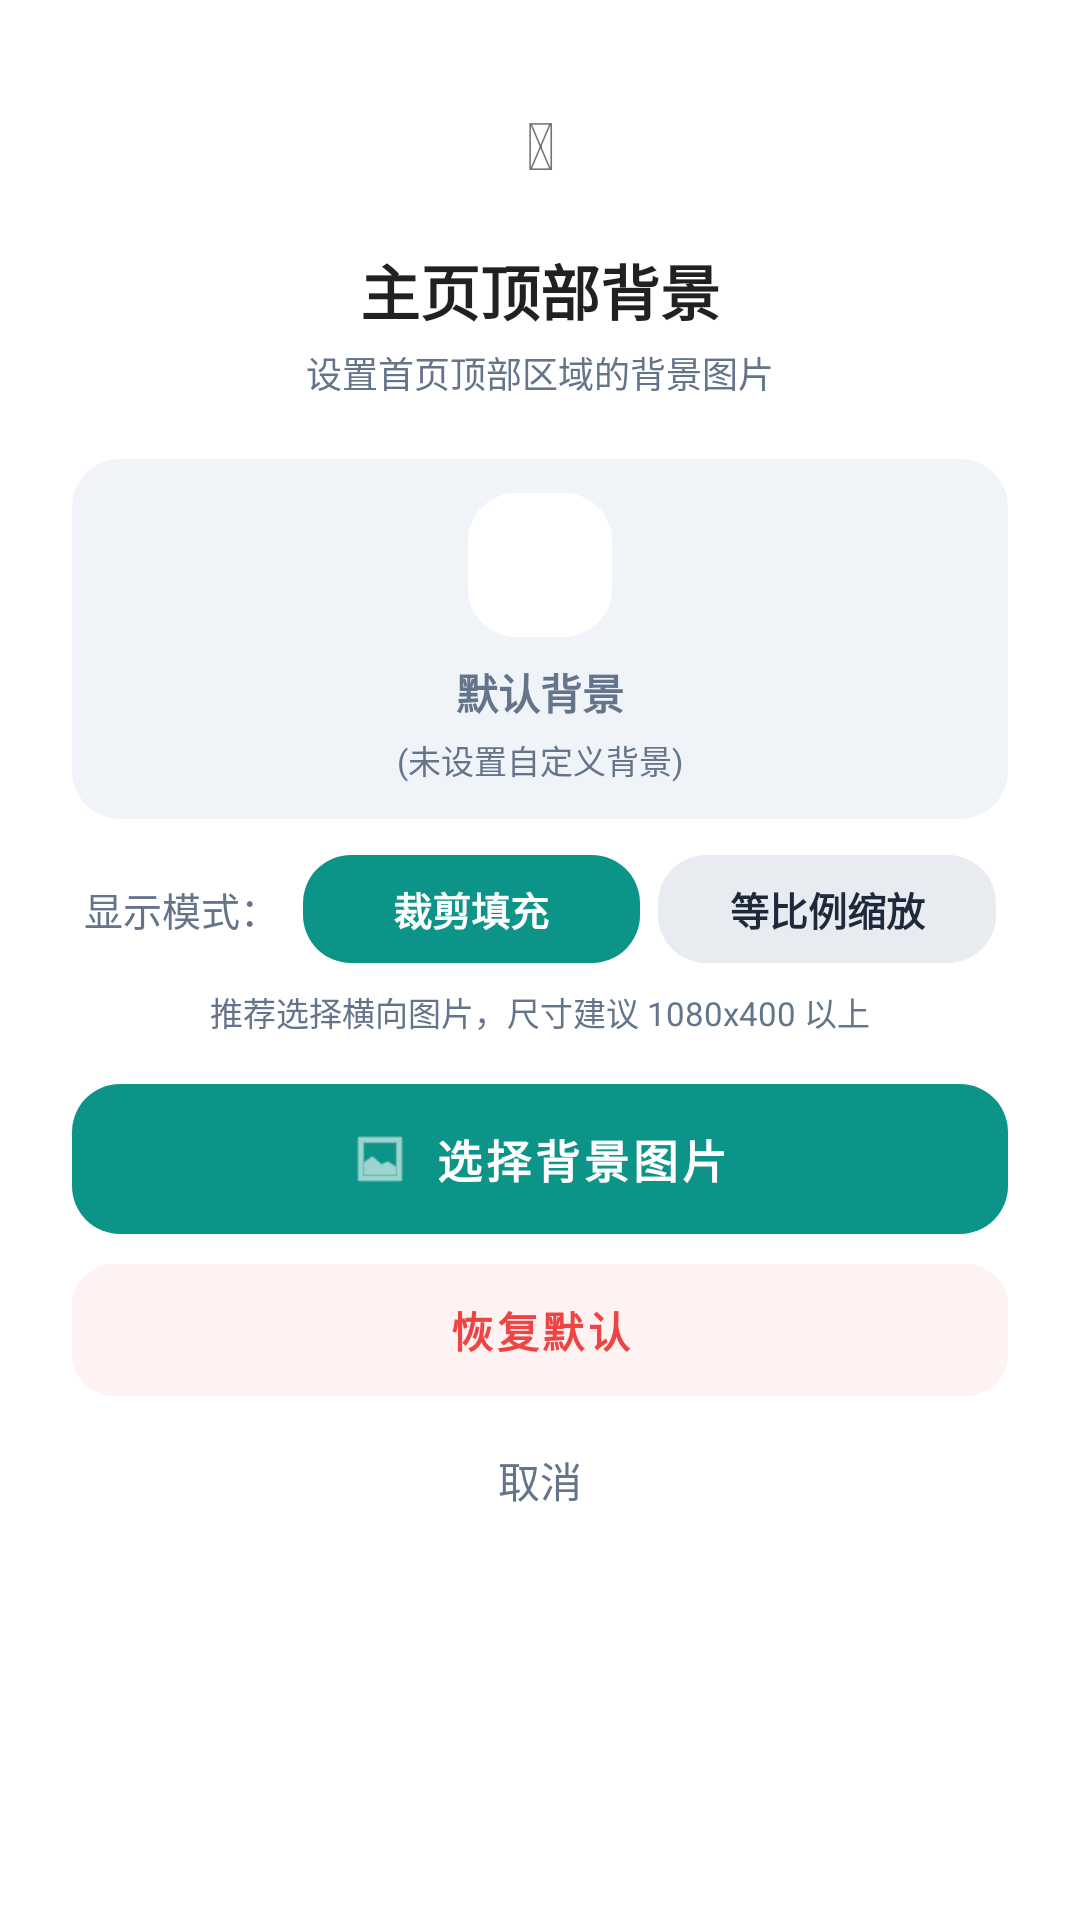

Here is an Android app screen rendered from its layout file. Give the layout XML and the strings, colors and styles it references.
<!-- AndroidManifest.xml: application theme Theme.MyApplication -->
<!-- res/layout/dialog_home_header_bg.xml -->
<?xml version="1.0" encoding="utf-8"?>
<androidx.cardview.widget.CardView xmlns:android="http://schemas.android.com/apk/res/android"
    xmlns:app="http://schemas.android.com/apk/res-auto"
    android:layout_width="320dp"
    android:layout_height="wrap_content"
    app:cardCornerRadius="24dp"
    app:cardElevation="0dp"
    app:cardBackgroundColor="@color/white">

    <LinearLayout
        android:layout_width="match_parent"
        android:layout_height="wrap_content"
        android:orientation="vertical"
        android:padding="24dp">

        <LinearLayout
            android:layout_width="match_parent"
            android:layout_height="wrap_content"
            android:gravity="center"
            android:orientation="vertical"
            android:layout_marginBottom="20dp">

            <TextView
                android:layout_width="48dp"
                android:layout_height="48dp"
                android:gravity="center"
                android:background="@drawable/bg_dialog_rounded"
                android:text="&#x1F3E0;"
                android:textSize="22sp"
                android:layout_marginBottom="10dp" />

            <TextView
                android:layout_width="wrap_content"
                android:layout_height="wrap_content"
                android:text="@string/profile_home_header_bg_setting"
                android:textSize="20sp"
                android:textStyle="bold"
                android:textColor="?android:attr/textColorPrimary" />

            <TextView
                android:layout_width="wrap_content"
                android:layout_height="wrap_content"
                android:text="@string/profile_home_header_bg_subtitle"
                android:textSize="12sp"
                android:textColor="@color/muted"
                android:layout_marginTop="4dp" />
        </LinearLayout>

        <FrameLayout
            android:id="@+id/fl_home_header_bg_preview"
            android:layout_width="match_parent"
            android:layout_height="120dp"
            android:layout_marginBottom="12dp"
            android:background="@drawable/bg_dialog_rounded"
            android:clipToOutline="true">

            <ImageView
                android:id="@+id/iv_home_header_bg_preview"
                android:layout_width="match_parent"
                android:layout_height="match_parent"
                android:scaleType="centerCrop"
                android:visibility="gone" />

            <LinearLayout
                android:id="@+id/ll_home_header_bg_placeholder"
                android:layout_width="match_parent"
                android:layout_height="match_parent"
                android:gravity="center"
                android:orientation="vertical"
                android:background="@color/placeholder_bg">

                <View
                    android:layout_width="48dp"
                    android:layout_height="48dp"
                    android:layout_marginBottom="8dp"
                    android:background="@drawable/bg_dialog_rounded" />

                <TextView
                    android:layout_width="wrap_content"
                    android:layout_height="wrap_content"
                    android:text="@string/profile_bg_default"
                    android:textColor="@color/muted"
                    android:textSize="14sp"
                    android:textStyle="bold" />

                <TextView
                    android:layout_width="wrap_content"
                    android:layout_height="wrap_content"
                    android:text="@string/home_header_bg_placeholder"
                    android:textColor="@color/muted"
                    android:textSize="11sp"
                    android:layout_marginTop="4dp" />
            </LinearLayout>
        </FrameLayout>

        <LinearLayout
            android:layout_width="match_parent"
            android:layout_height="wrap_content"
            android:orientation="horizontal"
            android:gravity="center_vertical"
            android:layout_marginBottom="8dp"
            android:paddingHorizontal="4dp">

            <TextView
                android:layout_width="wrap_content"
                android:layout_height="wrap_content"
                android:text="@string/scale_mode_label"
                android:textSize="13sp"
                android:textColor="@color/muted"
                android:layout_marginEnd="8dp" />

            <TextView
                android:id="@+id/tv_scale_crop"
                android:layout_width="0dp"
                android:layout_height="36dp"
                android:layout_weight="1"
                android:gravity="center"
                android:text="@string/scale_mode_crop"
                android:textSize="13sp"
                android:textStyle="bold"
                android:textColor="@color/white"
                android:background="@drawable/bg_dialog_rounded"
                android:backgroundTint="?attr/colorPrimary"
                android:clickable="true"
                android:focusable="true"
                android:layout_marginEnd="6dp" />

            <TextView
                android:id="@+id/tv_scale_fit"
                android:layout_width="0dp"
                android:layout_height="36dp"
                android:layout_weight="1"
                android:gravity="center"
                android:text="@string/scale_mode_fit"
                android:textSize="13sp"
                android:textStyle="bold"
                android:textColor="@color/ink"
                android:background="@drawable/bg_dialog_rounded"
                android:backgroundTint="@color/bg_light"
                android:clickable="true"
                android:focusable="true" />
        </LinearLayout>

        <TextView
            android:layout_width="match_parent"
            android:layout_height="wrap_content"
            android:text="@string/home_header_bg_size_hint"
            android:textSize="11sp"
            android:textColor="@color/muted"
            android:gravity="center"
            android:layout_marginBottom="16dp" />

        <com.google.android.material.button.MaterialButton
            android:id="@+id/btn_home_header_bg_choose"
            android:layout_width="match_parent"
            android:layout_height="50dp"
            android:text="@string/home_header_bg_choose"
            android:textSize="15sp"
            android:textStyle="bold"
            android:textColor="@color/white"
            app:cornerRadius="16dp"
            app:elevation="0dp"
            android:insetTop="0dp"
            android:insetBottom="0dp"
            app:icon="@android:drawable/ic_menu_gallery"
            app:iconGravity="textStart"
            app:iconSize="20dp"
            style="@style/Widget.MaterialComponents.Button.UnelevatedButton" />

        <com.google.android.material.button.MaterialButton
            android:id="@+id/btn_home_header_bg_reset"
            android:layout_width="match_parent"
            android:layout_height="44dp"
            android:text="@string/profile_bg_reset"
            android:textSize="14sp"
            android:textStyle="bold"
            android:textColor="@color/expense"
            app:cornerRadius="14dp"
            app:elevation="0dp"
            android:insetTop="0dp"
            android:insetBottom="0dp"
            android:backgroundTint="@color/expense_bg"
            android:layout_marginTop="10dp"
            style="@style/Widget.MaterialComponents.Button.UnelevatedButton" />

        <TextView
            android:id="@+id/btn_home_header_bg_cancel"
            android:layout_width="match_parent"
            android:layout_height="44dp"
            android:gravity="center"
            android:text="@string/cancel"
            android:textSize="14sp"
            android:textColor="@color/muted"
            android:background="?android:attr/selectableItemBackground"
            android:layout_marginTop="6dp"
            android:clickable="true"
            android:focusable="true" />

    </LinearLayout>
</androidx.cardview.widget.CardView>
<!-- resources referenced by this layout -->
<resources>
  <color name="bg_light">#E8ECF0</color>
  <color name="expense">#ef4444</color>
  <color name="expense_bg">#fef2f2</color>
  <color name="ink">#1e293b</color>
  <color name="muted">#64748b</color>
  <color name="placeholder_bg">#F0F4F8</color>
  <color name="white">#FFFFFFFF</color>
  <!-- drawable bg_dialog_rounded (drawable) -->
  ﻿<?xml version="1.0" encoding="utf-8"?>
  <shape xmlns:android="http://schemas.android.com/apk/res/android"
      android:shape="rectangle">
      <solid android:color="@color/surface" />
      <corners android:radius="16dp" />
  </shape>
  <string name="cancel">取消</string>
  <string name="home_header_bg_choose">选择背景图片</string>
  <string name="home_header_bg_placeholder">(未设置自定义背景)</string>
  <string name="home_header_bg_size_hint">推荐选择横向图片，尺寸建议 1080x400 以上</string>
  <string name="profile_bg_default">默认背景</string>
  <string name="profile_bg_reset">恢复默认</string>
  <string name="profile_home_header_bg_setting">主页顶部背景</string>
  <string name="profile_home_header_bg_subtitle">设置首页顶部区域的背景图片</string>
  <string name="scale_mode_crop">裁剪填充</string>
  <string name="scale_mode_fit">等比例缩放</string>
  <string name="scale_mode_label">显示模式：</string>
  <style name="Theme.MyApplication" parent="Theme.MaterialComponents.DayNight.NoActionBar">
          <item name="colorPrimary">@color/primary</item>
          <item name="colorPrimaryVariant">@color/primary_dark</item>
          <item name="colorOnPrimary">@color/text_white</item>
          <item name="colorSecondary">@color/teal_200</item>
          <item name="colorSecondaryVariant">@color/teal_700</item>
          <item name="colorOnSecondary">@color/black</item>
          <item name="android:statusBarColor">?attr/colorPrimaryVariant</item>
          <item name="android:navigationBarColor">@color/surface</item>
      </style>
  <color name="surface">#ffffff</color>
  <color name="primary">#0d9488</color>
  <color name="primary_dark">#0f766e</color>
  <color name="text_white">#FFFFFFFF</color>
  <color name="teal_200">#FF03DAC5</color>
  <color name="teal_700">#FF018786</color>
  <color name="black">#FF000000</color>
</resources>
